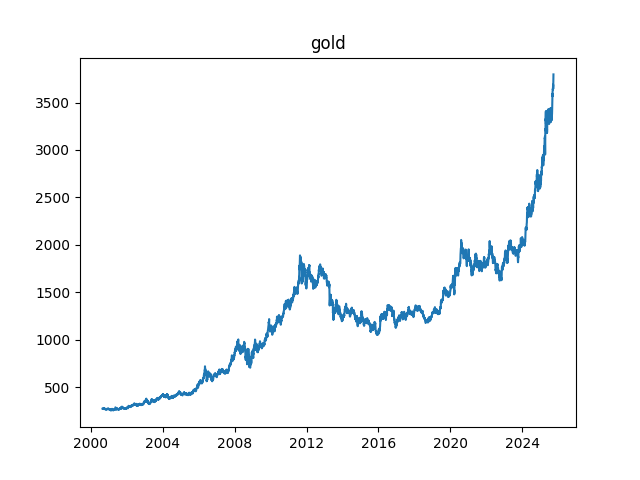

The table this chart was drawn from, first rows:
Date, GC=F
2000-08-30, 273.9
2000-08-31, 278.3
2000-09-01, 277.0
2000-09-05, 275.8
2000-09-06, 274.2
2000-09-07, 274.0
2000-09-08, 273.3
2000-09-11, 273.1
2000-09-12, 272.9
2000-09-13, 272.8
2000-09-14, 272.4
2000-09-15, 272.3
2000-09-18, 271.4
2000-09-19, 271.9
2000-09-20, 269.0
2000-09-21, 270.3
2000-09-22, 271.8
2000-09-25, 274.1
2000-09-26, 273.9
2000-09-27, 278.4
2000-09-28, 275.6
2000-09-29, 273.6
2000-10-02, 273.1
2000-10-03, 271.6
2000-10-04, 270.3
2000-10-05, 270.6
2000-10-06, 269.3
2000-10-09, 270.1
2000-10-10, 272.4
2000-10-11, 270.5
2000-10-12, 276.4
2000-10-13, 272.4
2000-10-16, 271.5
2000-10-17, 271.1
2000-10-18, 270.3
2000-10-19, 270.1
2000-10-20, 271.2
2000-10-23, 270.1
2000-10-24, 270.1
2000-10-25, 266.2
2000-10-26, 264.9
2000-10-27, 264.4
2000-10-30, 264.3
2000-10-31, 264.9
2000-11-01, 263.9
2000-11-02, 264.4
2000-11-03, 264.6
2000-11-06, 264.5
2000-11-07, 264.3
2000-11-08, 265.0
2000-11-09, 265.8
2000-11-10, 264.5
2000-11-13, 264.3
2000-11-14, 264.9
2000-11-15, 265.1
2000-11-16, 265.8
2000-11-17, 265.7
2000-11-20, 266.3
2000-11-21, 265.7
2000-11-22, 266.3
... 6,229 more rows
